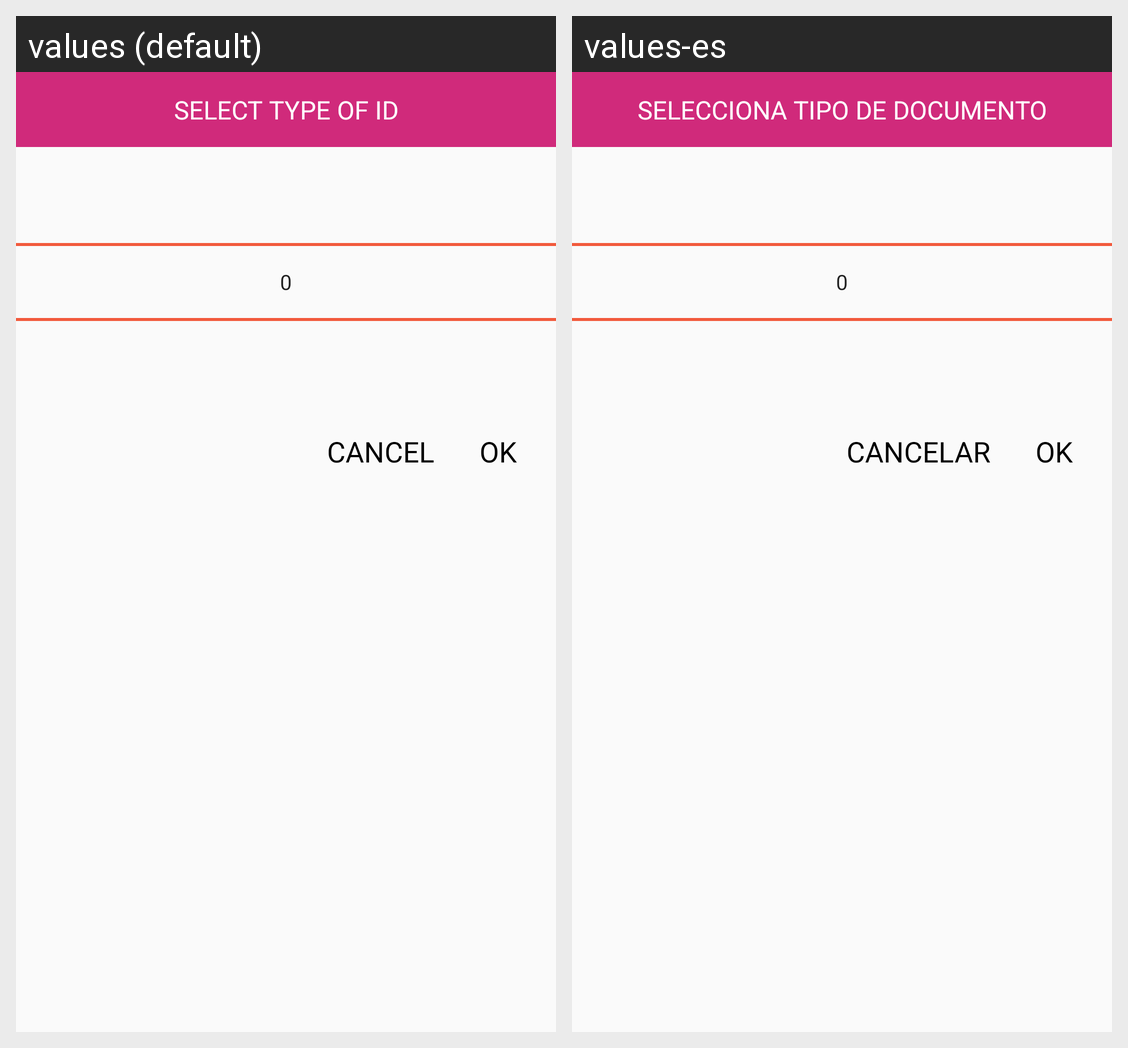

The Android screen above is rendered under two locales of the same app. Produce the string resources it draws, with the default and per-locale values.
Android screen res/layout/custom_dialog_select_type_of_id.xml rendered under 2 locales, left to right: values (default), values-es. Device: Nexus 5 (rendered at 1080×1920; each locale shown at half size, 540×960, under a caption strip naming it); theme AppTheme.
Strings drawn on this screen, with the default value and each locale's value (text and hints the layout hard-codes, and strings that could not be matched under every locale, appear in the picture but are not listed):

txt_select_type_id
  values: SELECT TYPE OF ID
  values-es: SELECCIONA TIPO DE DOCUMENTO

btn_cancel
  values: CANCEL
  values-es: CANCELAR
